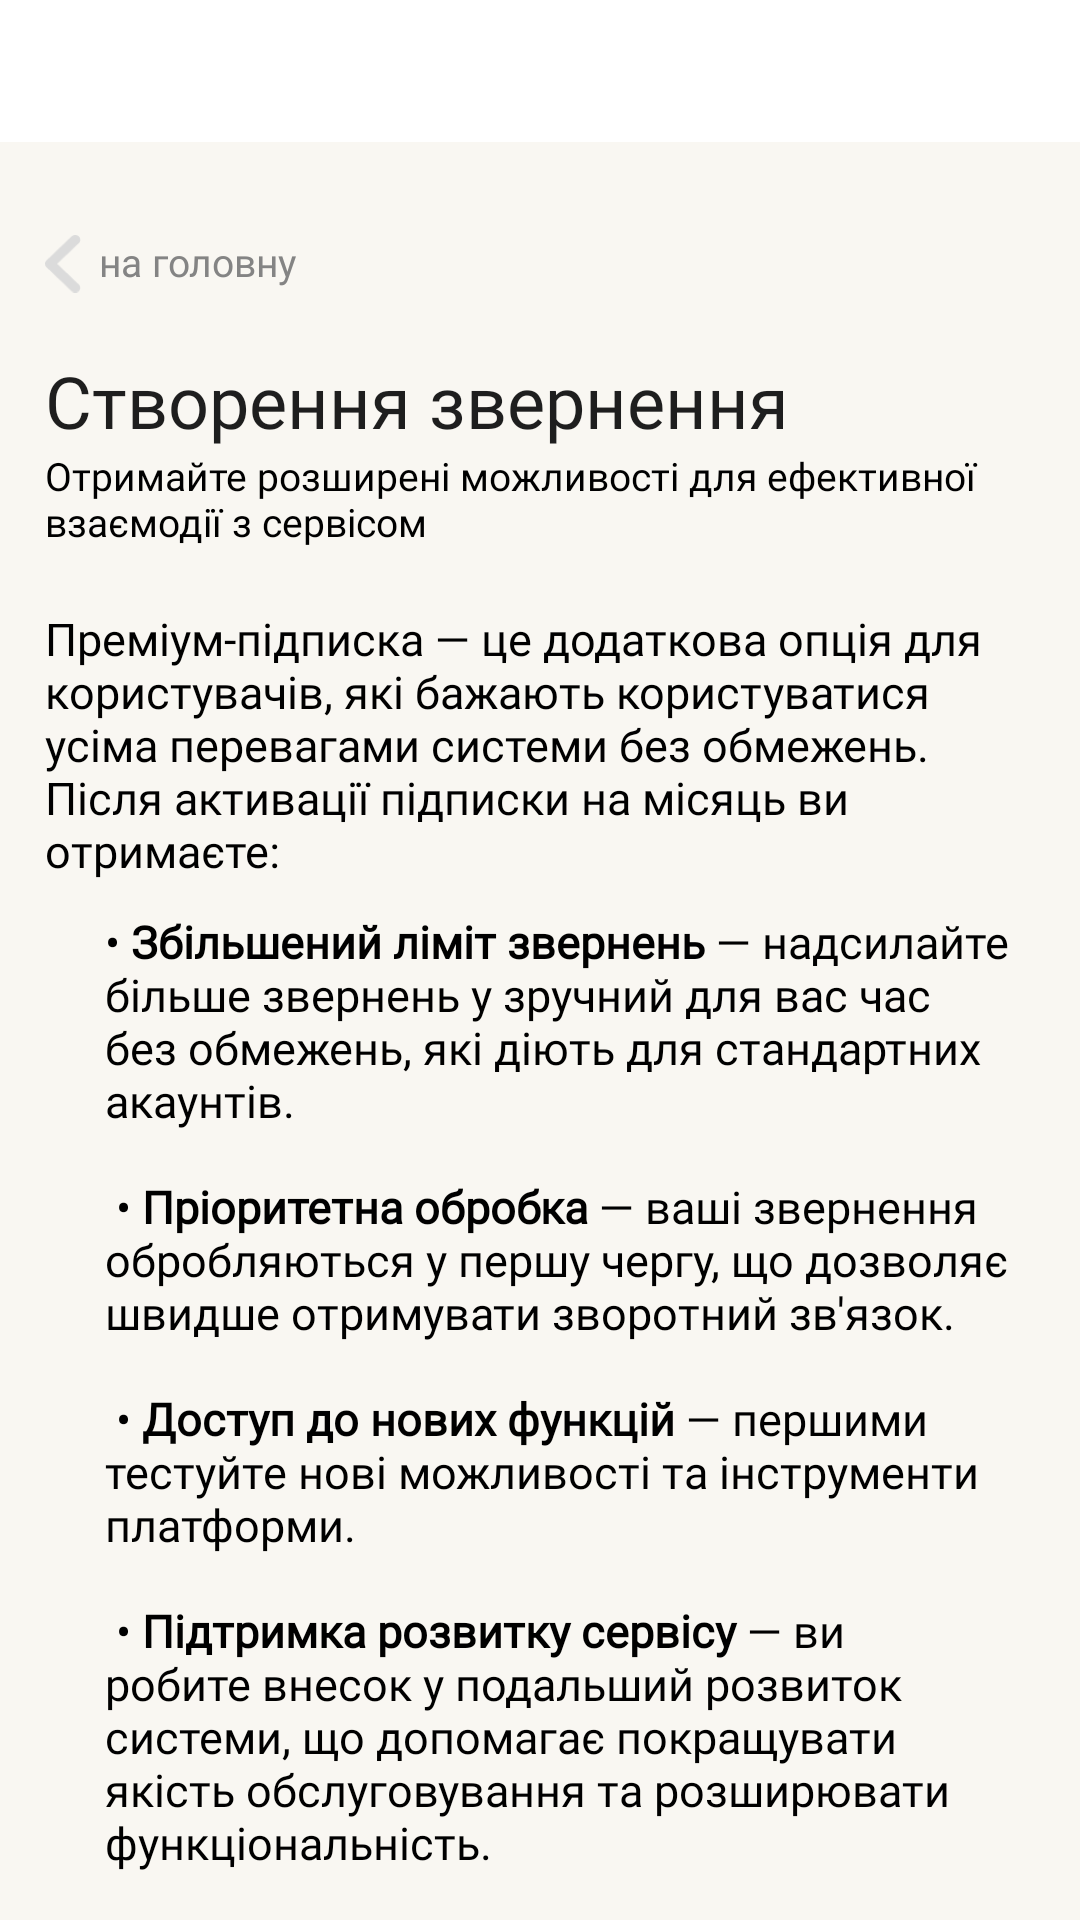

The Android layout XML behind this screen, and the referenced resources:
<!-- AndroidManifest.xml: fallback theme Theme.MaterialComponents.DayNight.NoActionBar -->
<!-- res/layout/premium_page.xml -->
<LinearLayout xmlns:android="http://schemas.android.com/apk/res/android"
    android:layout_width="match_parent"
    android:layout_height="match_parent"
    xmlns:app="http://schemas.android.com/apk/res-auto"
    android:background="@color/background"
    android:orientation="vertical">

    <FrameLayout
        android:id="@+id/menu_container"
        android:layout_width="match_parent"
        android:layout_height="0dp"
        android:layout_weight="0.08"
        android:background="@color/white"
        android:orientation="horizontal"/>

    <LinearLayout
        android:layout_width="match_parent"
        android:layout_height="0dp"
        android:layout_weight="1"
        android:background="@color/background"
        android:orientation="vertical"
        android:gravity="top|left">

        <LinearLayout
            xmlns:android="http://schemas.android.com/apk/res/android"
            android:layout_width="match_parent"
            android:layout_height="45dp"
            android:layout_marginTop="18dp"
            android:gravity="center_vertical"
            android:orientation="horizontal"
            android:paddingStart="15dp"
            android:paddingEnd="20dp">

            <ImageButton
                android:id="@+id/ListButton"
                android:layout_width="13dp"
                android:layout_height="match_parent"
                android:scaleType="centerInside"
                android:src="@drawable/home_button"
                android:background="@null"
                android:paddingEnd="1dp"/>

            <Button
                android:id="@+id/HomeButton"
                android:layout_width="wrap_content"
                android:layout_height="wrap_content"
                android:gravity="center_vertical|start"
                android:layout_marginTop="-1dp"
                android:layout_marginLeft="5dp"
                android:text="на головну"
                android:textColor="#848484"
                android:background="@android:color/transparent"
                android:textAllCaps="false"
                android:textSize="13sp"
                android:paddingStart="0dp"
                android:fontFamily="@font/inter_light"/>

        </LinearLayout>

        <TextView
            android:layout_width="match_parent"
            android:layout_height="wrap_content"
            android:layout_marginLeft="15dp"
            android:layout_marginTop="7dp"
            android:gravity="center_vertical"
            android:text="Створення звернення"
            android:textSize="24dp"
            android:textColor="#1E1E1E"
            android:fontFamily="@font/inter_semibold" />

        <TextView
            android:layout_width="match_parent"
            android:layout_height="wrap_content"
            android:layout_marginLeft="15dp"
            android:layout_marginRight="15dp"
            android:layout_marginTop="0dp"
            android:gravity="center_vertical"
            android:text="Отримайте розширені можливості для ефективної взаємодії з сервісом"
            android:textSize="13dp"
            android:textColor="@color/black"
            android:fontFamily="@font/inter_light" />

        <TextView
            android:layout_width="match_parent"
            android:layout_height="wrap_content"
            android:layout_marginLeft="15dp"
            android:layout_marginRight="15dp"
            android:layout_marginTop="20dp"
            android:gravity="center_vertical"
            android:text="Преміум-підписка — це додаткова опція для користувачів, які бажають користуватися усіма перевагами системи без обмежень. Після активації підписки на місяць ви отримаєте:"
            android:textSize="15dp"
            android:textColor="@color/black"
            android:fontFamily="@font/inter_light" />

        <TextView
            android:layout_width="match_parent"
            android:layout_height="wrap_content"
            android:layout_marginLeft="35dp"
            android:layout_marginRight="15dp"
            android:layout_marginTop="10dp"
            android:gravity="center_vertical"
            android:text="@string/premium_text"
            android:textSize="15dp"
            android:textColor="@color/black"
            android:fontFamily="@font/inter_light" />

        <TextView
            android:layout_width="match_parent"
            android:layout_height="wrap_content"
            android:layout_marginLeft="15dp"
            android:layout_marginRight="15dp"
            android:layout_marginTop="30dp"
            android:gravity="center_vertical"
            android:text="Підключивши Преміум-підписку, ви забезпечуєте собі вищий рівень сервісу та комфортну взаємодію із системою."
            android:textSize="15dp"
            android:textColor="@color/black"
            android:fontFamily="@font/inter_regular" />

        <TextView
            android:layout_width="match_parent"
            android:layout_height="wrap_content"
            android:layout_marginLeft="15dp"
            android:layout_marginRight="15dp"
            android:layout_marginTop="20dp"
            android:gravity="center_vertical"
            android:text="Натисніть «Підключити підписку», щоб активувати розширені можливості."
            android:textSize="13dp"
            android:textColor="#3A3A3A"
            android:fontFamily="@font/inter_light" />

        <androidx.appcompat.widget.AppCompatButton
            android:id="@+id/BuyPremiumButton"
            android:layout_width="379dp"
            android:layout_height="40dp"
            android:layout_marginTop="15dp"
            android:text="підключити підписку"
            android:gravity="center"
            android:layout_gravity="top|center"
            android:background="@drawable/rounded_background_button"
            android:textColor="@color/white"
            android:textSize="16sp"
            android:stateListAnimator="@null"
            android:fontFamily="@font/inter_semibold" />
    </LinearLayout>
</LinearLayout>
<!-- resources referenced by this layout -->
<resources>
  <color name="background">#F9F7F2</color>
  <color name="black">#FF000000</color>
  <color name="white">#FFFFFFFF</color>
  <!-- drawable home_button: png bitmap (drawable, 16900 bytes) -->
  <!-- drawable rounded_background_button (drawable) -->
  <?xml version="1.0" encoding="utf-8"?>
  <shape xmlns:android="http://schemas.android.com/apk/res/android">
      <solid android:color="#FFBE7D"/>
      <corners android:radius="10dp"/>
  </shape>
  <string name="premium_text">
      • <b>Збільшений ліміт звернень</b> — надсилайте більше звернень у зручний для вас час без обмежень, які діють для стандартних акаунтів.\n\n
      • <b>Пріоритетна обробка</b> — ваші звернення обробляються у першу чергу, що дозволяє швидше отримувати зворотний зв\'язок.\n\n
      • <b>Доступ до нових функцій</b> — першими тестуйте нові можливості та інструменти платформи.\n\n
      • <b>Підтримка розвитку сервісу</b> — ви робите внесок у подальший розвиток системи, що допомагає покращувати якість обслуговування та розширювати функціональність.
  </string>
</resources>
